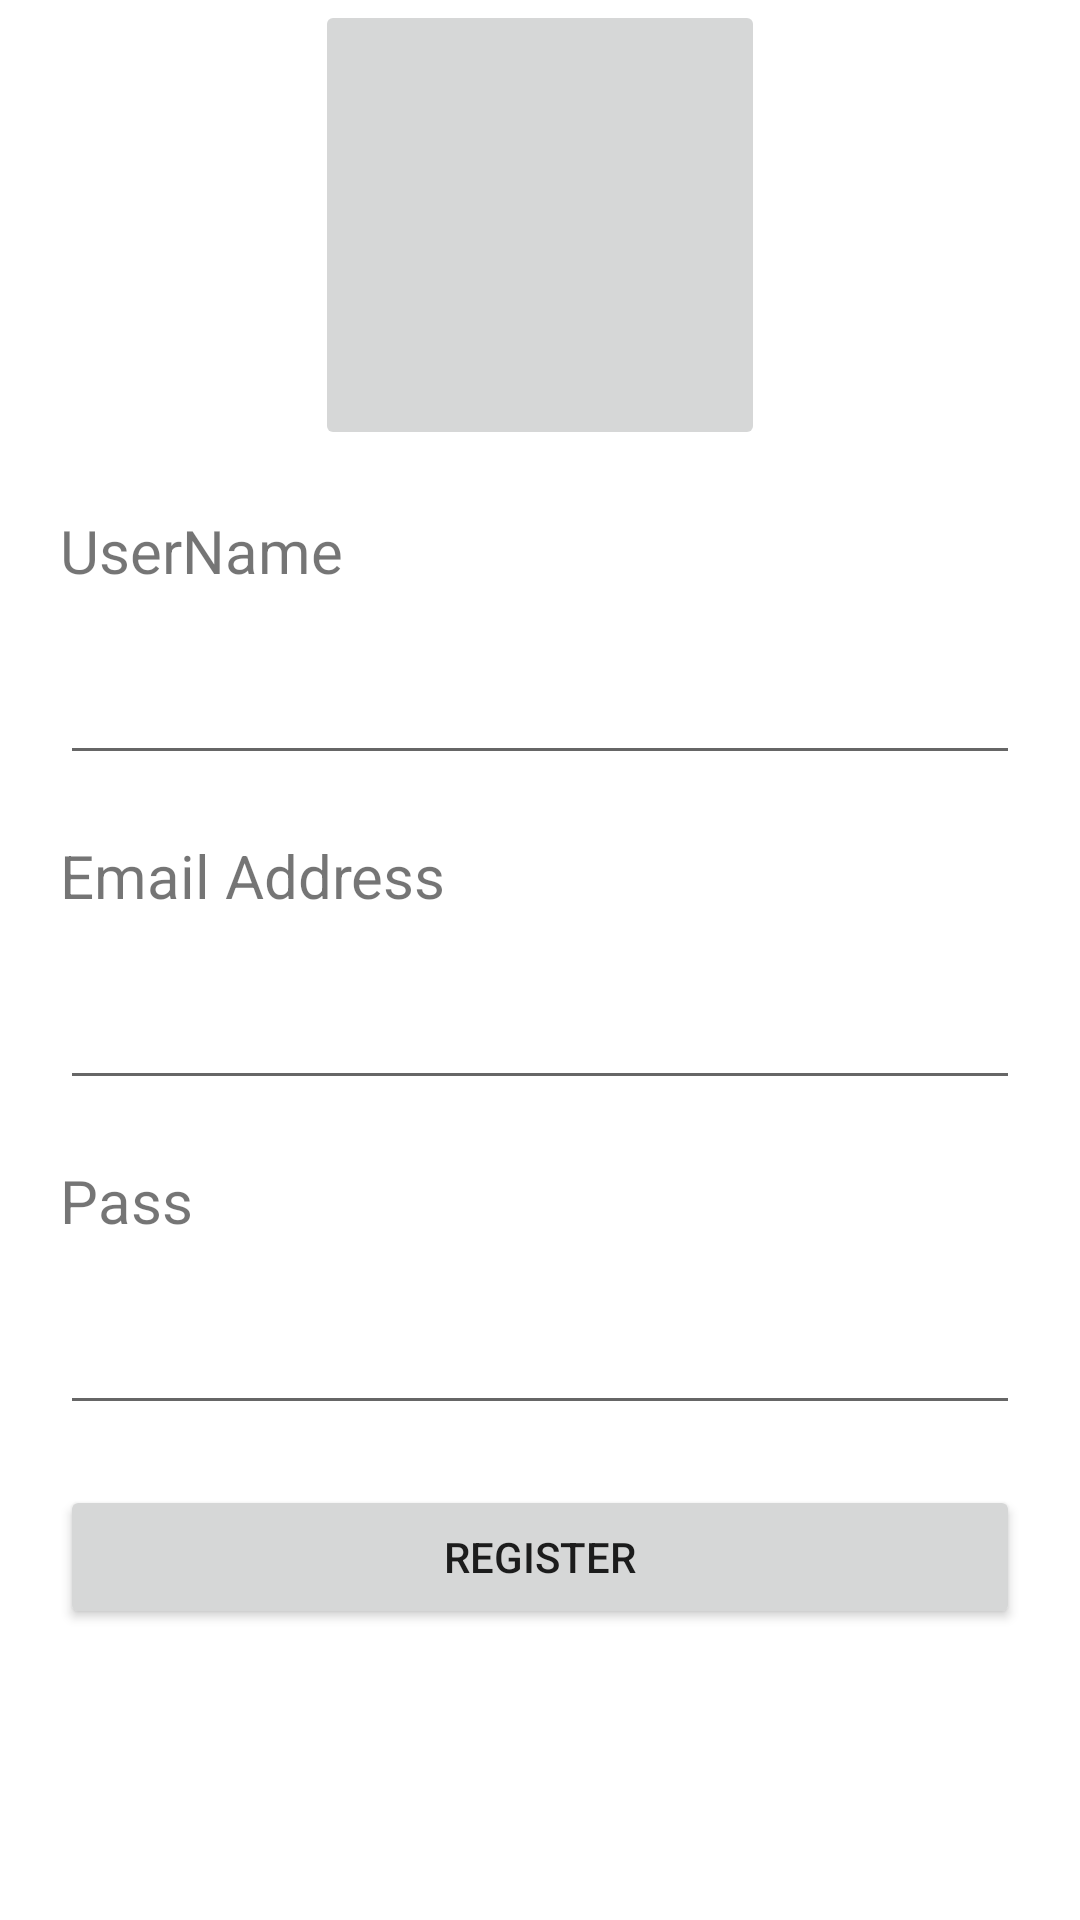

Android layout source for this screen:
<!-- AndroidManifest.xml: application theme Theme.Socialnetwork -->
<!-- res/layout/activity_register.xml -->
<?xml version="1.0" encoding="utf-8"?>
<androidx.constraintlayout.widget.ConstraintLayout xmlns:android="http://schemas.android.com/apk/res/android"
    xmlns:app="http://schemas.android.com/apk/res-auto"
    xmlns:tools="http://schemas.android.com/tools"
    android:layout_width="match_parent"
    android:layout_height="match_parent"
    tools:context="RegisterActivity">

    <ImageButton
        android:scaleType="fitXY"
        android:id="@+id/image_avatar"
        android:layout_width="150dp"
        android:layout_height="150dp"
        app:layout_constraintEnd_toEndOf="parent"
        app:layout_constraintStart_toStartOf="parent"
        app:layout_constraintTop_toTopOf="parent" />

    <TextView
        android:id="@+id/textView2"
        android:layout_width="wrap_content"
        android:layout_height="wrap_content"
        android:layout_margin="20dp"
        android:text="UserName"
        android:textSize="20dp"
        app:layout_constraintStart_toStartOf="parent"
        app:layout_constraintTop_toBottomOf="@+id/image_avatar" />

    <EditText
        android:id="@+id/edit_text_user"
        android:layout_margin="20dp"
        android:layout_width="match_parent"
        android:layout_height="wrap_content"
        app:layout_constraintTop_toBottomOf="@+id/textView2" />

    <TextView
        android:id="@+id/textView3"
        android:layout_width="wrap_content"
        android:layout_height="wrap_content"
        android:layout_margin="20dp"
        android:text="Email Address"
        android:textSize="20dp"
        app:layout_constraintStart_toStartOf="parent"
        app:layout_constraintTop_toBottomOf="@+id/edit_text_user"
        tools:ignore="MissingConstraints" />

    <EditText
        android:id="@+id/edit_text_email_r"
        android:layout_margin="20dp"
        android:layout_width="match_parent"
        android:layout_height="wrap_content"
        app:layout_constraintTop_toBottomOf="@+id/textView3"
        tools:ignore="MissingConstraints" />

    <TextView
        android:id="@+id/textView4"
        android:layout_width="wrap_content"
        android:layout_height="wrap_content"
        android:layout_margin="20dp"
        android:text="Pass"
        android:textSize="20dp"
        app:layout_constraintStart_toStartOf="parent"
        app:layout_constraintTop_toBottomOf="@+id/edit_text_email_r" />

    <EditText
        android:id="@+id/edit_text_pass_r"
        android:layout_width="match_parent"
        android:layout_height="wrap_content"
        android:layout_margin="20dp"
        app:layout_constraintTop_toBottomOf="@+id/textView4" />

    <Button
        android:id="@+id/btn_register"
        android:layout_margin="20dp"
        android:text="REGISTER"
        android:layout_width="match_parent"
        android:layout_height="wrap_content"
        app:layout_constraintTop_toBottomOf="@+id/edit_text_pass_r" />


</androidx.constraintlayout.widget.ConstraintLayout>
<!-- resources referenced by this layout -->
<resources>
  <style name="Theme.Socialnetwork" parent="Theme.MaterialComponents.Light.NoActionBar">
          
          <item name="colorPrimary">@color/purple_500</item>
          <item name="colorPrimaryVariant">@color/purple_700</item>
          <item name="colorOnPrimary">@color/white</item>
          
          <item name="colorSecondary">@color/teal_200</item>
          <item name="colorSecondaryVariant">@color/teal_700</item>
          <item name="colorOnSecondary">@color/black</item>
          
          <item name="android:statusBarColor">?attr/colorPrimaryVariant</item>
          
      </style>
  <color name="purple_500">#FF6200EE</color>
  <color name="purple_700">#FF3700B3</color>
  <color name="white">#FFFFFFFF</color>
  <color name="teal_200">#FF03DAC5</color>
  <color name="teal_700">#FF018786</color>
  <color name="black">#FF000000</color>
</resources>
